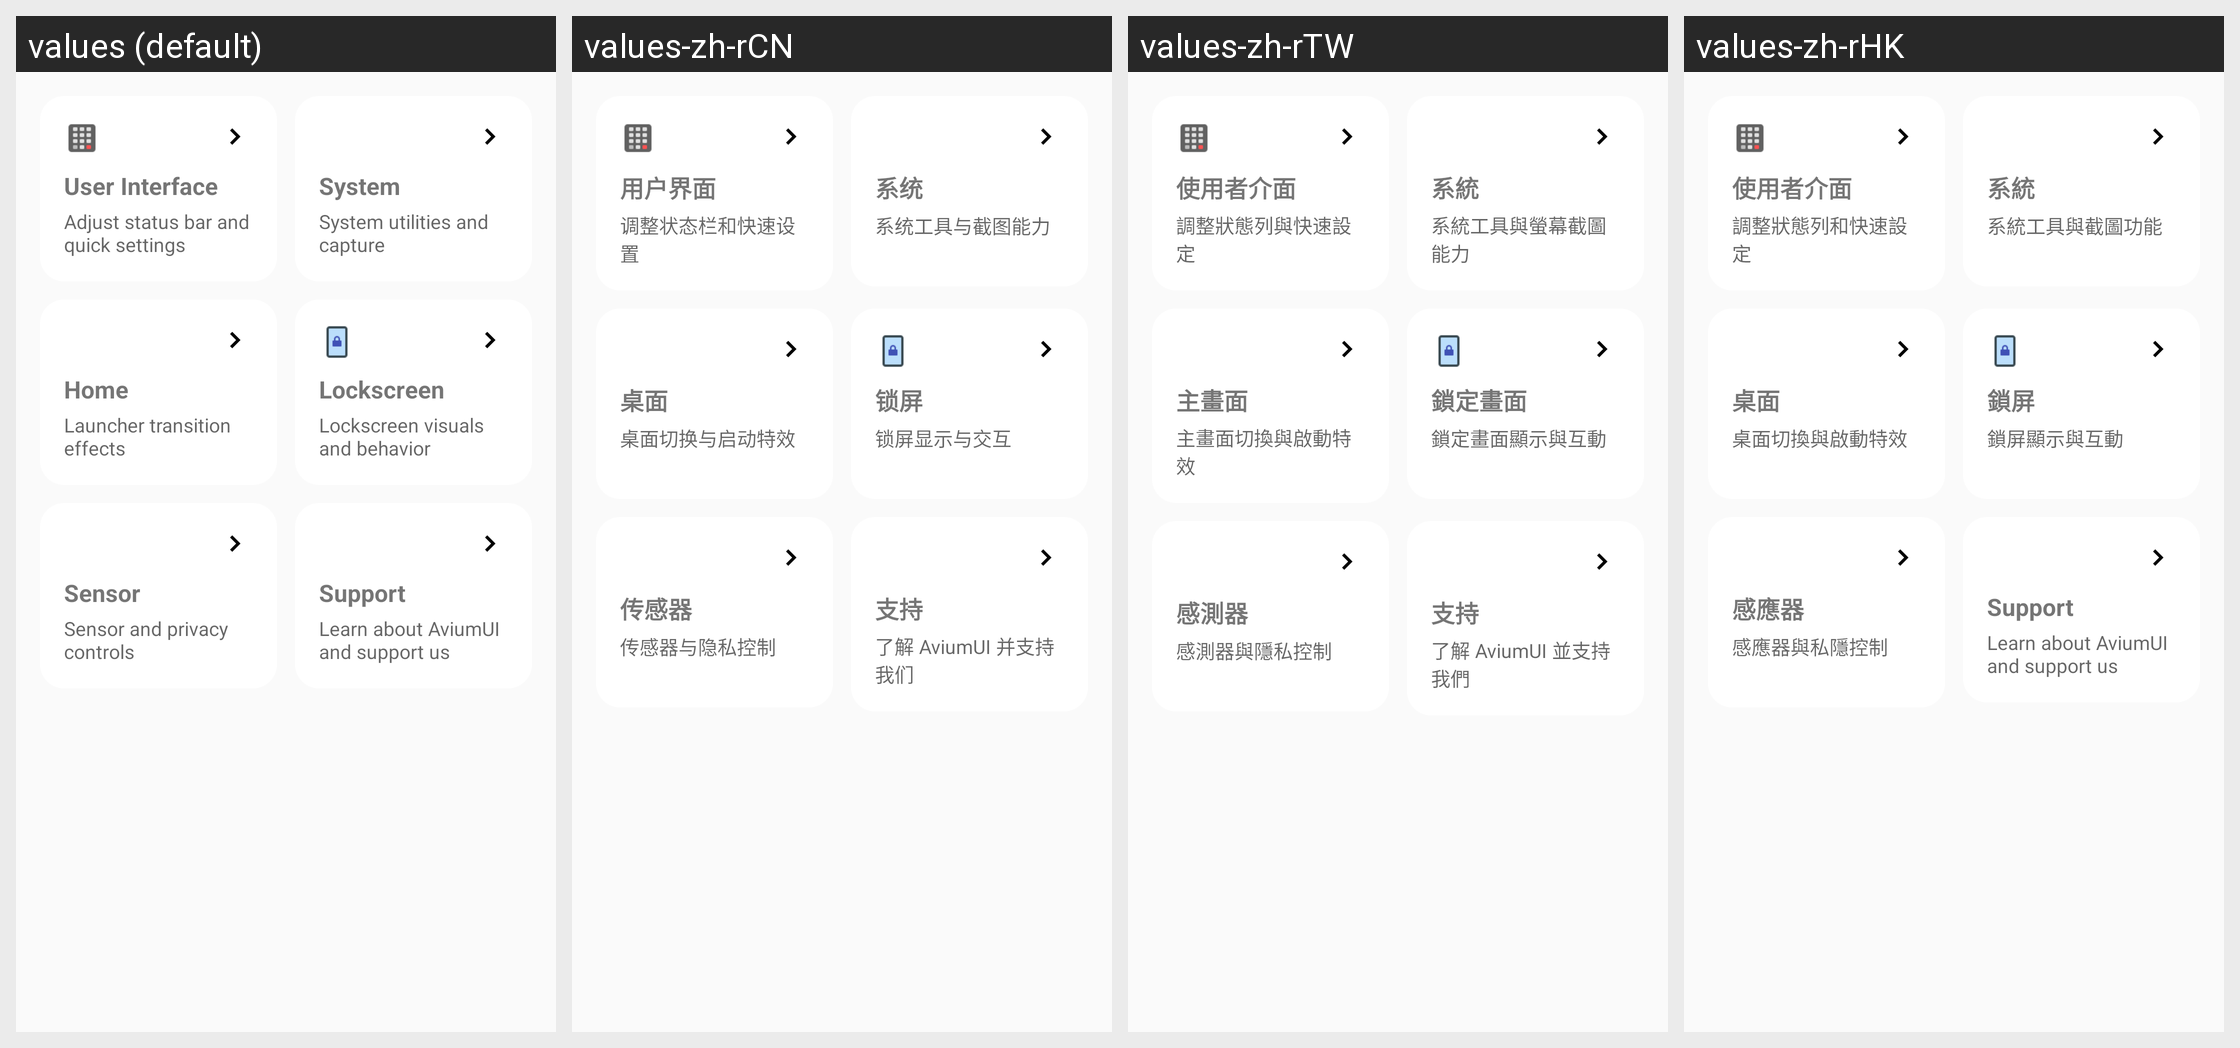

Strings drawn on this Android screen and how each of the app's shown locales translates them:
Android screen res/layout/settings_home_grid.xml rendered under 4 locales, left to right: values (default), values-zh-rCN, values-zh-rTW, values-zh-rHK. Device: Nexus 5 (rendered at 1080×1920; each locale shown at half size, 540×960, under a caption strip naming it); theme Theme.FeatureSettings.
Strings drawn on this screen, with the default value and each locale's value (text and hints the layout hard-codes, and strings that could not be matched under every locale, appear in the picture but are not listed):

category_status_bar
  values: User Interface
  values-zh-rCN: 用户界面
  values-zh-rTW: 使用者介面
  values-zh-rHK: 使用者介面

category_status_bar_summary
  values: Adjust status bar and quick settings
  values-zh-rCN: 调整状态栏和快速设置
  values-zh-rTW: 調整狀態列與快速設定
  values-zh-rHK: 調整狀態列和快速設定

category_system
  values: System
  values-zh-rCN: 系统
  values-zh-rTW: 系統
  values-zh-rHK: 系統

category_system_summary
  values: System utilities and capture
  values-zh-rCN: 系统工具与截图能力
  values-zh-rTW: 系統工具與螢幕截圖能力
  values-zh-rHK: 系統工具與截圖功能

category_desktop
  values: Home
  values-zh-rCN: 桌面
  values-zh-rTW: 主畫面
  values-zh-rHK: 桌面

category_desktop_summary
  values: Launcher transition effects
  values-zh-rCN: 桌面切换与启动特效
  values-zh-rTW: 主畫面切換與啟動特效
  values-zh-rHK: 桌面切換與啟動特效

category_lockscreen
  values: Lockscreen
  values-zh-rCN: 锁屏
  values-zh-rTW: 鎖定畫面
  values-zh-rHK: 鎖屏

category_lockscreen_summary
  values: Lockscreen visuals and behavior
  values-zh-rCN: 锁屏显示与交互
  values-zh-rTW: 鎖定畫面顯示與互動
  values-zh-rHK: 鎖屏顯示與互動

category_privacy_security
  values: Sensor
  values-zh-rCN: 传感器
  values-zh-rTW: 感測器
  values-zh-rHK: 感應器

category_privacy_security_summary
  values: Sensor and privacy controls
  values-zh-rCN: 传感器与隐私控制
  values-zh-rTW: 感測器與隱私控制
  values-zh-rHK: 感應器與私隱控制

support_title
  values: Support
  values-zh-rCN: 支持
  values-zh-rTW: 支持
  values-zh-rHK: Support  [not translated; the default value is used]

support_tile_summary
  values: Learn about AviumUI and support us
  values-zh-rCN: 了解 AviumUI 并支持我们
  values-zh-rTW: 了解 AviumUI 並支持我們
  values-zh-rHK: Learn about AviumUI and support us  [not translated; the default value is used]
